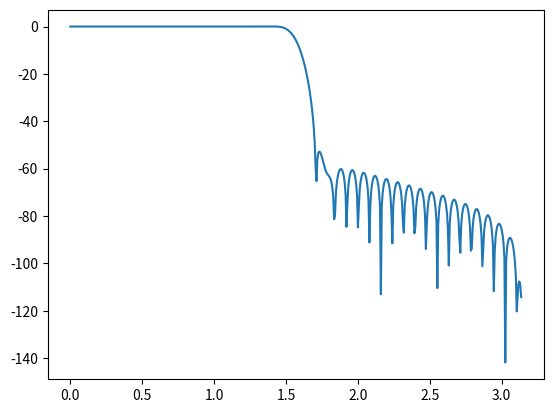

This figure's Python source:
from scipy import signal
import numpy as np
import matplotlib.pyplot as plt


def low_pass():
    numtaps = 80
    pass_zero = 'low_pass'
    cutoff = 0.5
    a = signal.firwin(numtaps, cutoff)
    w,h = signal.freqz(a)
    plt.figure(1)
    plt.plot(w,20*np.log10(abs(h)))
    plt.show()

low_pass()
